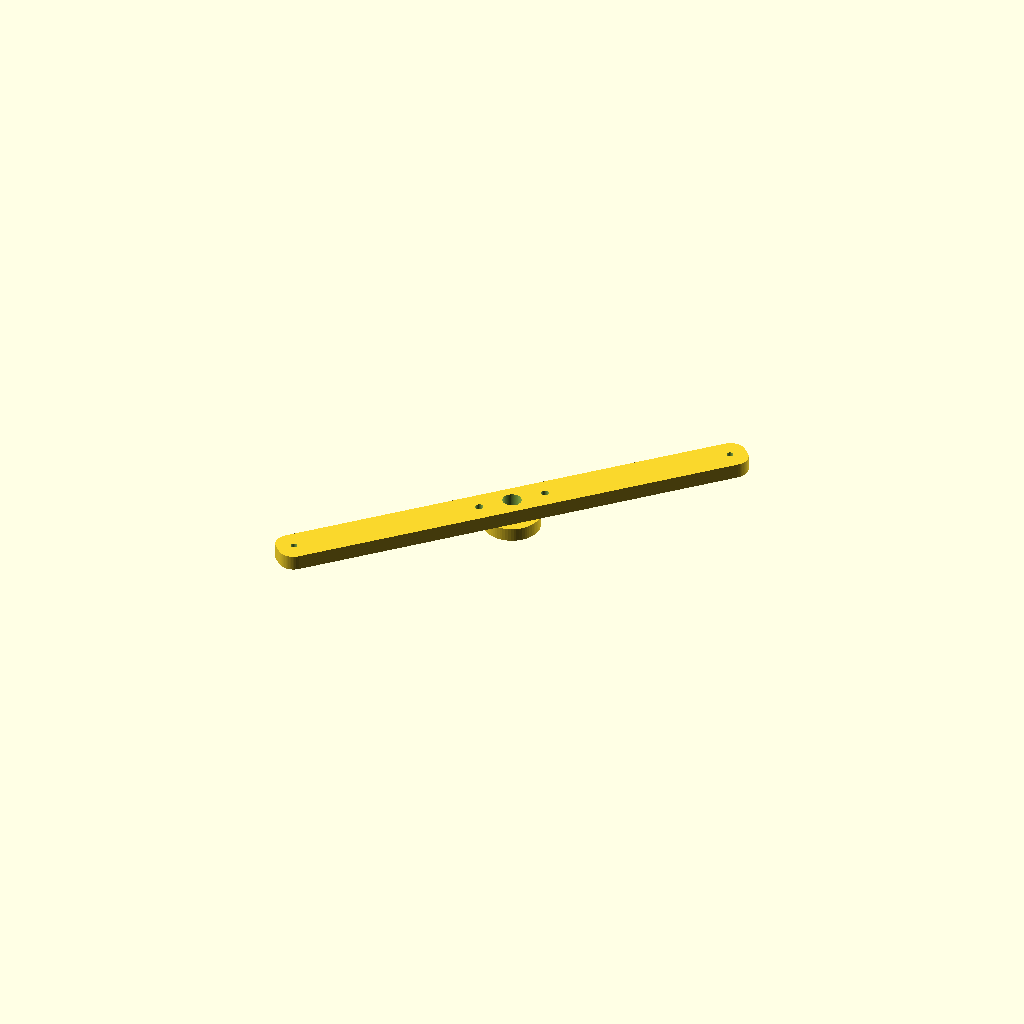
Cell 1: the model at its default parameters.
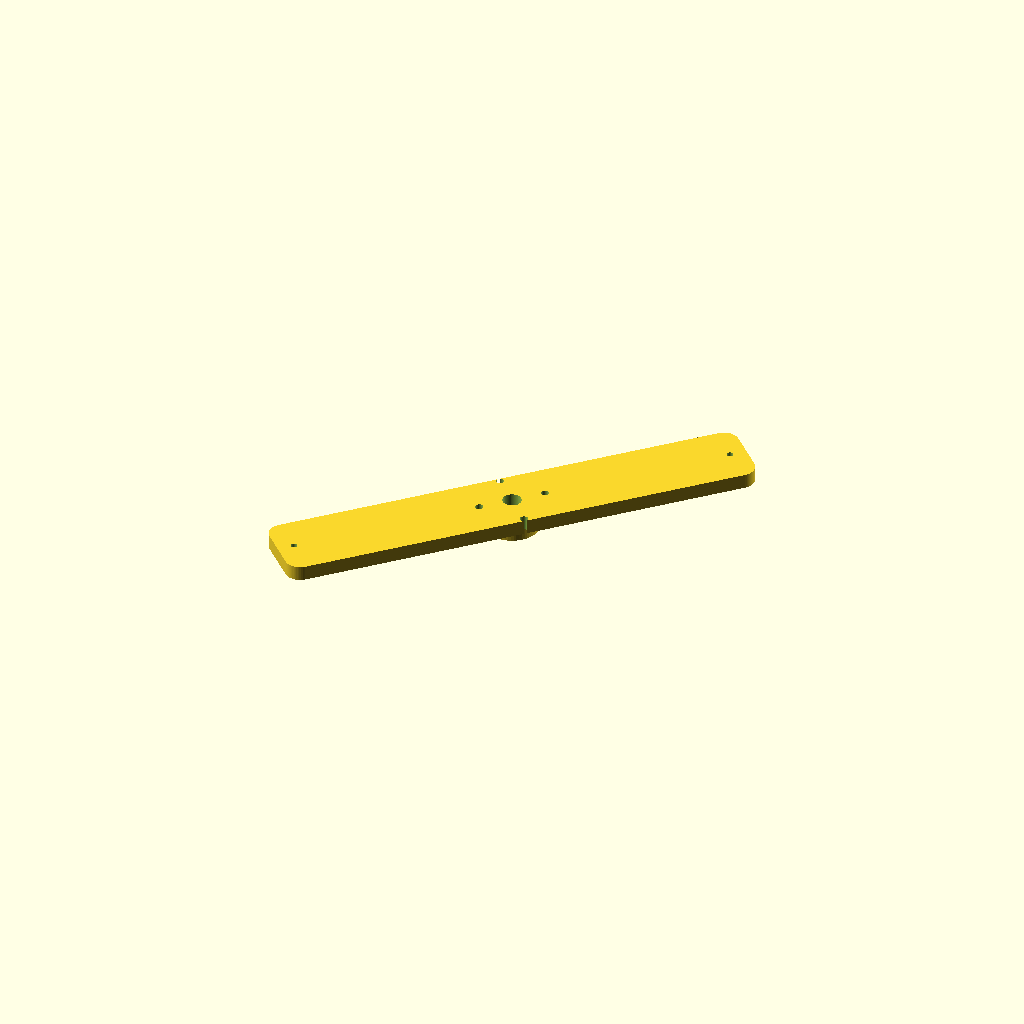
Cell 2: bar_w = 40 (everything else at default).
One fixed orthographic camera (rotation 55°, 0°, 25°; colour scheme Cornfield) for every cell.
The OpenSCAD source (champions/runners-2026-10-22/gen-cx-dual-rotor-8p12c-triple-pole-bar-24awg-r87/endbell_front.scad):
// Gen-CX — front BEARING BRIDGE (bar endbell, 2026-10-10): a 608 boss on a 20 mm wide bar that spans the
// two frame rods at 45 deg and 45+180 deg (R = flange_bolt_r). The front bridge uses the rods at 45/225 deg, the rear
// bridge the rods at 135/315 deg, so the two bridges cross at 90 deg and the stator is held at 4 points.
// A bar instead of a full disc is what lets this big-ring kit fit ONE 410 mm plate. Print flat face DOWN (boss up, no supports).
// Brace holes (temporary M4 jack rods, R = brace_r) sit on the bar axis.
include <parameters.scad>;
$fn = 64;
bar_w = 20;
bar_len = 2 * (flange_bolt_r + 9);
module bar_2d() { offset(r=8) offset(delta=-8) square([bar_len, bar_w], center=true); }
difference() {
    rotate([0, 0, 45]) union() {
        linear_extrude(endbell_thick) bar_2d();
        translate([0, 0, -bearing_h + 0.01]) cylinder(d=30, h=bearing_h);
    }
    translate([0, 0, -bearing_h - 0.1]) cylinder(d=endbell_shaft_clear, h=50);
    translate([0, 0, -bearing_h - 0.02]) cylinder(d=bearing_d, h=bearing_h);
    for (s = [0, 180]) rotate([0, 0, 45 + s]) translate([flange_bolt_r, 0, -20]) cylinder(d=m3_clear, h=60);
    for (a = brace_angles) translate([brace_r*cos(a), brace_r*sin(a), -20]) cylinder(d=brace_d, h=50);
}
Parameter table extracted from the source (name, type, default, range or options):
bar_w: number, default 20
